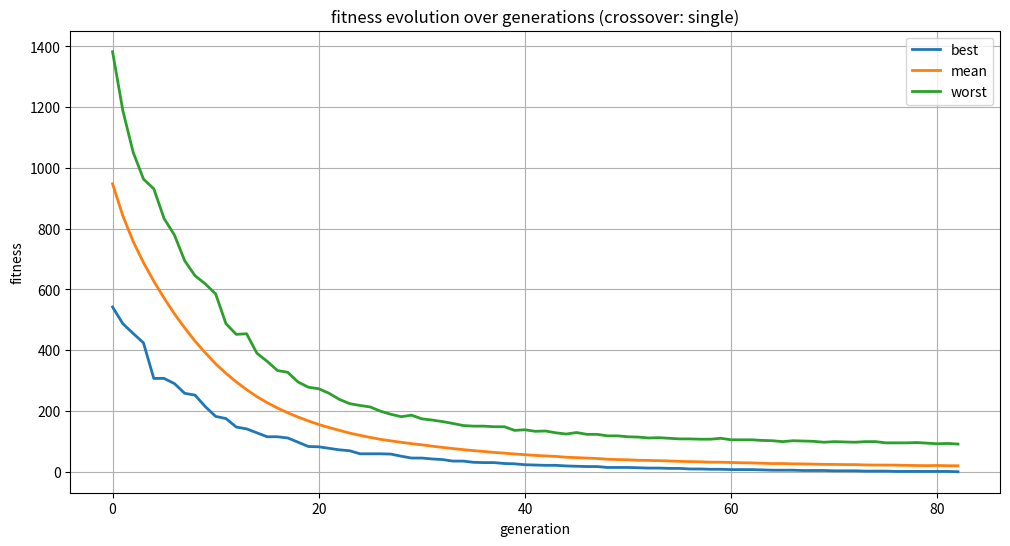
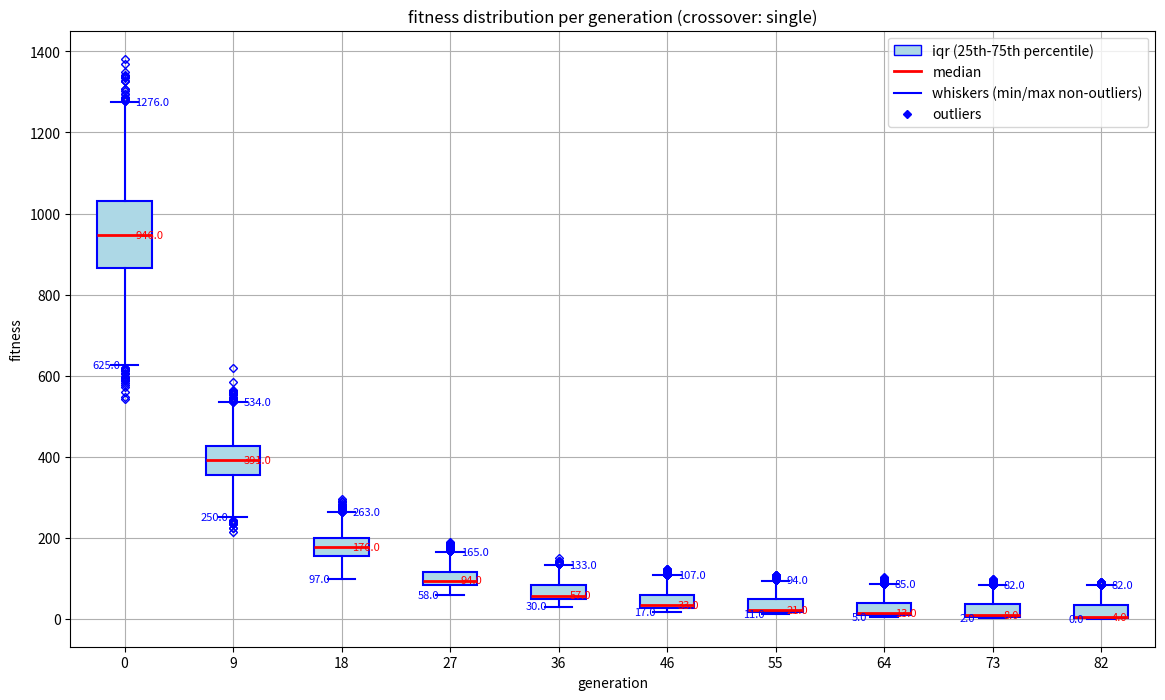

Reproduce these figures in Python, in order.
import random
import time
import math
import numpy as np
import matplotlib.pyplot as plt

# constant params for genetic algorithm
GA_POPSIZE = 8000  # massive population size for better exploration
GA_MAXITER = 500  # plenty of iterations to find solution
GA_ELITRATE = 0.10  # keep the top 10% elite candidates
GA_MUTATIONRATE = 0.55  # high mutation rate to avoid local optima
GA_TARGET = "testing string123 diff_chars"  # target string we're evolving toward
GA_CROSSOVER_METHOD = "single"  # crossover type: "single", "two_point", or "uniform"
GA_LCS_BONUS = 5  # weight factor for LCS in combined fitness
GA_FITNESS_MODE = "ascii"  # fitness mode: "ascii", "lcs", or "combined"


# represents a single solution in our population
class Candidate:
    def __init__(self, gene, fitness=0):
        self.gene = gene  # candidate's genetic sequence
        self.fitness = fitness  # how close it is to the target (lower = better)


# create initial random population and buffer
def init_population():
    target_length = len(GA_TARGET)
    population = []
    # fill population with random candidates
    for _ in range(GA_POPSIZE):
        # generate random ascii chars between space and 'y'
        gene = ''.join(chr(random.randint(32, 121)) for _ in range(target_length))
        population.append(Candidate(gene))
    # buffer holds next generation
    buffer = [Candidate('', 0) for _ in range(GA_POPSIZE)]  # Initialize with empty string and 0 fitness
    return population, buffer


# Calculate the longest common subsequence between two strings
def longest_common_subsequence(str1, str2):
    m, n = len(str1), len(str2)
    # Create a table to store LCS lengths
    dp = [[0] * (n + 1) for _ in range(m + 1)]

    # Fill the dp table
    for i in range(1, m + 1):
        for j in range(1, n + 1):
            if str1[i - 1] == str2[j - 1]:
                dp[i][j] = dp[i - 1][j - 1] + 1
            else:
                dp[i][j] = max(dp[i - 1][j], dp[i][j - 1])

    # Return length of LCS
    return dp[m][n]


# calculate fitness score for each candidate
def calc_fitness(population):
    target = GA_TARGET
    target_length = len(target)

    for candidate in population:
        if GA_FITNESS_MODE == "ascii":
            # Original ASCII difference method
            fitness = 0
            for i in range(target_length):
                fitness += abs(ord(candidate.gene[i]) - ord(target[i]))

        elif GA_FITNESS_MODE == "lcs":
            # LCS method (higher LCS is better, so we invert)
            lcs_length = longest_common_subsequence(candidate.gene, target)
            fitness = target_length - lcs_length  # Invert so lower is better

        elif GA_FITNESS_MODE == "combined":
            # Combine both methods
            # ASCII difference part
            ascii_fitness = 0
            for i in range(target_length):
                ascii_fitness += abs(ord(candidate.gene[i]) - ord(target[i]))

            # LCS part
            lcs_length = longest_common_subsequence(candidate.gene, target)
            lcs_fitness = target_length - lcs_length  # Invert so lower is better

            # Combine with weighted LCS component
            fitness = ascii_fitness + GA_LCS_BONUS * lcs_fitness

        else:
            # Default to ASCII difference if mode is invalid
            fitness = 0
            for i in range(target_length):
                fitness += abs(ord(candidate.gene[i]) - ord(target[i]))

        candidate.fitness = fitness


# sort candidates by fitness (lower is better)
def sort_by_fitness(population):
    population.sort(key=lambda cand: cand.fitness)


# preserve best solutions for next generation
def elitism(population, buffer, elite_size):
    for i in range(elite_size):
        # direct copy of best genes to next gen
        buffer[i] = Candidate(population[i].gene, population[i].fitness)


# randomly alter one character in candidate's gene
def mutate(candidate):
    target_length = len(GA_TARGET)
    pos = random.randint(0, target_length - 1)  # pick random position to mutate
    # random shift in ascii value
    delta = random.randint(32, 121)
    old_val = ord(candidate.gene[pos])
    # wrap around if we exceed printable chars
    new_val = 32 + ((old_val - 32 + delta) % (121 - 32 + 1))
    # strings are immutable so convert to list first
    gene_list = list(candidate.gene)
    gene_list[pos] = chr(new_val)
    candidate.gene = ''.join(gene_list)


# different crossover implementations
def single_point_crossover(parent1, parent2, target_length):
    crossover_point = random.randint(0, target_length - 1)
    # child1 gets first part from parent1, second from parent2
    child1 = parent1.gene[:crossover_point] + parent2.gene[crossover_point:]
    # child2 gets first part from parent2, second from parent1
    child2 = parent2.gene[:crossover_point] + parent1.gene[crossover_point:]
    return child1, child2


def two_point_crossover(parent1, parent2, target_length):
    # get two distinct crossover points
    point1, point2 = sorted(random.sample(range(target_length), 2))

    # child1: parent1's outer parts, parent2's middle
    child1 = (parent1.gene[:point1] +
              parent2.gene[point1:point2] +
              parent1.gene[point2:])

    # child2: parent2's outer parts, parent1's middle
    child2 = (parent2.gene[:point1] +
              parent1.gene[point1:point2] +
              parent2.gene[point2:])

    return child1, child2


def uniform_crossover(parent1, parent2, target_length):
    child1_gene = []
    child2_gene = []

    for i in range(target_length):
        if random.random() < 0.5:
            # flip coin for each position
            child1_gene.append(parent1.gene[i])
            child2_gene.append(parent2.gene[i])
        else:
            child1_gene.append(parent2.gene[i])
            child2_gene.append(parent1.gene[i])

    return ''.join(child1_gene), ''.join(child2_gene)


# create next generation through selection, crossover and mutation
def mate(population, buffer):
    elite_size = int(GA_POPSIZE * GA_ELITRATE)
    target_length = len(GA_TARGET)

    # transfer elite candidates directly
    elitism(population, buffer, elite_size)

    # breed remaining candidates
    for i in range(elite_size, GA_POPSIZE - 1, 2):  # step by 2 for pairs
        # tournament selection from top half
        parent1 = population[random.randint(0, GA_POPSIZE // 2 - 1)]
        parent2 = population[random.randint(0, GA_POPSIZE // 2 - 1)]

        # apply selected crossover method
        if GA_CROSSOVER_METHOD == "single":
            child1, child2 = single_point_crossover(parent1, parent2, target_length)
        elif GA_CROSSOVER_METHOD == "two_point":
            child1, child2 = two_point_crossover(parent1, parent2, target_length)
        elif GA_CROSSOVER_METHOD == "uniform":
            child1, child2 = uniform_crossover(parent1, parent2, target_length)
        else:
            child1, child2 = single_point_crossover(parent1, parent2, target_length)

        # add children to next gen
        buffer[i] = Candidate(child1)
        buffer[i + 1] = Candidate(child2)

        # chance to mutate each child
        if random.random() < GA_MUTATIONRATE:
            mutate(buffer[i])
        if random.random() < GA_MUTATIONRATE:
            mutate(buffer[i + 1])

    # handle edge case for odd population size
    if GA_POPSIZE % 2 == 1 and elite_size % 2 == 0:
        buffer[-1] = Candidate(buffer[-2].gene)  # copy penultimate solution
        if random.random() < GA_MUTATIONRATE:
            mutate(buffer[-1])


# output the best solution so far
def print_best(population):
    best = population[0]
    print(f"best: {best.gene} ({best.fitness})")


# swap population and buffer for next generation
def swap(population, buffer):
    return buffer, population


# calculate population stats for analysis
def compute_fitness_statistics(population):
    # extract all fitness values
    fitness_values = [cand.fitness for cand in population]
    # basic statistical measures
    mean_fitness = sum(fitness_values) / len(fitness_values)
    # variance calculation
    variance = sum((f - mean_fitness) ** 2 for f in fitness_values) / len(fitness_values)
    std_fitness = math.sqrt(variance)
    # best and worst fitness
    best_fitness = population[0].fitness
    worst_fitness = population[-1].fitness
    # range shows how far we are from best to worst
    fitness_range = worst_fitness - best_fitness
    # pack everything in a dict
    return {
        "mean": mean_fitness,
        "std": std_fitness,
        "worst_fitness": worst_fitness,
        "fitness_range": fitness_range,
        "worst_candidate": population[-1]
    }


# track performance metrics
def compute_timing_metrics(generation_start_cpu, overall_start_wall):
    # get current timestamps
    current_cpu = time.process_time()
    current_wall = time.time()
    # calculate time deltas
    generation_cpu_time = current_cpu - generation_start_cpu
    elapsed_time = current_wall - overall_start_wall
    # return timing data
    return {
        "generation_cpu_time": generation_cpu_time,
        "elapsed_time": elapsed_time
    }


def plot_fitness_evolution(best_history, mean_history, worst_history):
    generations = list(range(len(best_history)))
    plt.figure(figsize=(12, 6))  # larger figure for clarity
    # plot fitness trends
    plt.plot(generations, best_history, label="best", linewidth=2)
    plt.plot(generations, mean_history, label="mean", linewidth=2)
    plt.plot(generations, worst_history, label="worst", linewidth=2)
    plt.xlabel("generation")
    plt.ylabel("fitness")
    plt.title(f"fitness evolution over generations (crossover: {GA_CROSSOVER_METHOD})")
    plt.legend()
    plt.grid(True)
    plt.show()  # display the plot


def plot_fitness_boxplots(fitness_distributions):
    plt.figure(figsize=(14, 8))  # bigger figure for detail
    # fancy markers for outliers
    flierprops = dict(marker='D', markersize=4, linestyle='none', markeredgecolor='blue')
    # styling for better visualization
    boxprops = dict(facecolor='lightblue', color='blue', linewidth=1.5)
    whiskerprops = dict(color='blue', linewidth=1.5)
    capprops = dict(color='blue', linewidth=1.5)
    medianprops = dict(color='red', linewidth=2)

    total = len(fitness_distributions)
    if total > 10:
        # sample 10 generations evenly
        indices = [int(round(i * (total - 1) / 9)) for i in range(10)]
        sampled_distributions = [fitness_distributions[i] for i in indices]
        xtick_labels = [str(i) for i in indices]
    else:
        indices = list(range(total))
        sampled_distributions = fitness_distributions
        xtick_labels = [str(i) for i in indices]

    bp = plt.boxplot(
        sampled_distributions,
        flierprops=flierprops,
        boxprops=boxprops,
        whiskerprops=whiskerprops,
        capprops=capprops,
        medianprops=medianprops,
        patch_artist=True
    )
    plt.xlabel("generation")
    plt.ylabel("fitness")
    plt.title(f"fitness distribution per generation (crossover: {GA_CROSSOVER_METHOD})")
    # label each generation
    plt.xticks(range(1, len(indices) + 1), xtick_labels)
    plt.grid(True)

    # annotate boxplots with stats
    for i, data in enumerate(sampled_distributions):
        x = i + 1  # x position for current box
        # compute quartiles and whiskers
        Q1 = np.percentile(data, 25)
        Q3 = np.percentile(data, 75)
        IQR = Q3 - Q1
        lower_candidates = [v for v in data if v >= Q1 - 1.5 * IQR]
        lower_whisker = min(lower_candidates) if lower_candidates else np.min(data)
        upper_candidates = [v for v in data if v <= Q3 + 1.5 * IQR]
        upper_whisker = max(upper_candidates) if upper_candidates else np.max(data)
        median_val = np.median(data)

        # add labels for key metrics
        plt.text(x + 0.1, median_val, f"{median_val:.1f}", color="red", fontsize=8, verticalalignment='center')
        plt.text(x - 0.3, lower_whisker, f"{lower_whisker:.1f}", color="blue", fontsize=8, verticalalignment='center')
        plt.text(x + 0.1, upper_whisker, f"{upper_whisker:.1f}", color="blue", fontsize=8, verticalalignment='center')

    # create custom legend
    import matplotlib.lines as mlines
    import matplotlib.patches as mpatches
    median_line = mlines.Line2D([], [], color='red', linewidth=2, label='median')
    whisker_line = mlines.Line2D([], [], color='blue', linewidth=1.5, label='whiskers (min/max non-outliers)')
    box_patch = mpatches.Patch(facecolor='lightblue', edgecolor='blue', label='iqr (25th-75th percentile)')
    outlier_marker = mlines.Line2D([], [], marker='D', color='blue', linestyle='none', markersize=4, label='outliers')
    plt.legend(handles=[box_patch, median_line, whisker_line, outlier_marker], loc='upper right')

    plt.show()  # display the plot


# -------------------------------------------------------------------
# NEW FUNCTION: run_ga() so we can call GA with different parameters
# -------------------------------------------------------------------
def run_ga(crossover_method, fitness_mode, lcs_bonus, mutation_rate):
    """
    Run the GA with specific parameters. Returns:
      {
        "best_fitness_history": [...],   # best fitness at each generation
        "converged_generation": integer # generation at which best fitness=0
      }
    """
    global GA_CROSSOVER_METHOD, GA_FITNESS_MODE, GA_LCS_BONUS, GA_MUTATIONRATE
    # override global params with function arguments
    GA_CROSSOVER_METHOD = crossover_method
    GA_FITNESS_MODE = fitness_mode
    GA_LCS_BONUS = lcs_bonus
    GA_MUTATIONRATE = mutation_rate

    random.seed(time.time())  # different results each run
    population, buffer = init_population()
    overall_start_wall = time.time()  # track total runtime

    best_history = []
    # (optional) if you want to track mean/worst as well, you can do so
    mean_history = []
    worst_history = []
    fitness_distributions = []

    converged_generation = GA_MAXITER  # default if not converged

    for iteration in range(GA_MAXITER):
        generation_start_cpu = time.process_time()  # track per-generation time
        calc_fitness(population)  # score each candidate
        sort_by_fitness(population)  # rank them

        # record the best candidate’s fitness
        best_f = population[0].fitness
        best_history.append(best_f)

        # also print or gather stats if you want
        # (kept the code to preserve original logic)
        print_best(population)
        stats = compute_fitness_statistics(population)
        print(f"generation {iteration}: mean fitness = {stats['mean']:.2f}, "
              f"std = {stats['std']:.2f}, worst fitness = {stats['worst_fitness']}, "
              f"range = {stats['fitness_range']}, "
              f"worst candidate = {stats['worst_candidate'].gene}")

        timing = compute_timing_metrics(generation_start_cpu, overall_start_wall)
        print(f"generation {iteration}: cpu time = {timing['generation_cpu_time']:.4f} s, "
              f"elapsed time = {timing['elapsed_time']:.4f} s")

        # record optional data
        mean_history.append(stats['mean'])
        worst_history.append(stats['worst_fitness'])
        fitness_distributions.append([cand.fitness for cand in population])

        # check if we solved it
        if best_f == 0:
            print("target reached!")
            converged_generation = iteration
            break

        # produce next generation
        mate(population, buffer)
        population, buffer = swap(population, buffer)

    # Return minimal results for automated usage
    return {
        "best_fitness_history": best_history,
        "converged_generation": converged_generation
    }


# -------------------------------------------
# The original main() for single-run usage
# (slightly modified to comment out final plots)
# -------------------------------------------
def main():
    random.seed(time.time())  # different results each run
    population, buffer = init_population()
    overall_start_wall = time.time()  # track total runtime

    best_history = []
    mean_history = []
    worst_history = []
    fitness_distributions = []

    if (GA_CROSSOVER_METHOD not in ["single", "two_point", "uniform"]):
        print("No crossover operator detected, using single-point crossover by default.")
    else:
        print(f"Starting genetic algorithm with {GA_CROSSOVER_METHOD} crossover...")

    if GA_FITNESS_MODE not in ["ascii", "lcs", "combined"]:
        print("No fitness mode selected, defaulting to ASCII")
    else:
        print(f"Using fitness mode: {GA_FITNESS_MODE}")

    for iteration in range(GA_MAXITER):
        generation_start_cpu = time.process_time()  # track per-generation time
        calc_fitness(population)  # score each candidate
        sort_by_fitness(population)  # rank them
        print_best(population)  # show progress

        # get population stats
        stats = compute_fitness_statistics(population)
        print(f"generation {iteration}: mean fitness = {stats['mean']:.2f}, std = {stats['std']:.2f}, "
              f"worst fitness = {stats['worst_fitness']}, range = {stats['fitness_range']}, "
              f"worst candidate = {stats['worst_candidate'].gene}")

        # get timing info
        timing = compute_timing_metrics(generation_start_cpu, overall_start_wall)
        print(f"generation {iteration}: cpu time = {timing['generation_cpu_time']:.4f} s, "
              f"elapsed time = {timing['elapsed_time']:.4f} s")

        # record data for plots
        best_history.append(population[0].fitness)
        mean_history.append(stats['mean'])
        worst_history.append(stats['worst_fitness'])
        fitness_distributions.append([cand.fitness for cand in population])

        # check if we solved it
        if population[0].fitness == 0:
            print("target reached!")
            break

        mate(population, buffer)  # create next generation
        population, buffer = swap(population, buffer)  # swap buffers

    # ----------------------------------------
    # Commenting out automatic plotting calls
    # so it doesn't pop up for every run in a
    # multi-parameter test script.
    # Uncomment if you want to see them:
    # ----------------------------------------
    #
    plot_fitness_evolution(best_history, mean_history, worst_history)
    plot_fitness_boxplots(fitness_distributions)


if __name__ == "__main__":
    main()
